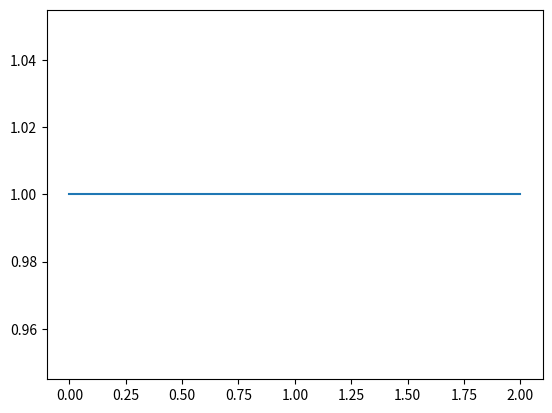

This chart was generated by the following Python code:
from cmath import sqrt
import matplotlib.pyplot as plt  # type:ignore


class Poly2:
    """ Classe permettant de representer un polynôme de degré 2."""
    def __init__(self, coeffa, coeffb, coeffc):
        """ Méthode constructeur qui prend en paramètre, les coefficients du polynôme"""
        self.a = coeffa
        self.b = coeffb
        self.c = coeffc

    def __add__(self, other):
        """Addition 2 polynômes et qui renvoi du nouveau polynôme"""
        if isinstance(other, Poly2):
            return Poly2(self.a + other.a, self.b + other.b, self.c + other.c)
        else :
            return Poly2(self.a, self.b, self.c + other)

    def __sub__(self, other):
        """Soustraction de 2 polynômes et renvoi du nouveau polynôme"""
        if isinstance(other, Poly2):
            return Poly2(self.a - other.a, self.b - other.b, self.c - other.c)
        else :
            return Poly2(self.a, self.b, self.c - other)

    def __repr__(self):
        msg = 'Poly2(' + ', '.join([str(c) for c in sorted(self.coeffs.values())]) + ')'
        return msg

    def __str__(self):
        """Méthode qui personalise la chaîne de caractère affichée par la fonction print
        Si: p1 = Poly(3, -4, 2)
        Alors print(p1) affiche: '2X^2 - 4X + 3'
        """
        s = "{0.a}X^2+{0.b}X+{0.c}".format(self)
        return s

    def solve(self):
        """ Méthode qui renvoie les solutions si elles existent."""
        d = (self.b ** 2) - (4 * self.a * self.c)
        res1 = (-self.b - sqrt(d)) / (2 * self.a)
        res2 = (-self.b - sqrt(d)) / (2 * self.a)
        return res1,res2

    def __val(self, x):
        """ Méthode qui calcule et renvoie la valeur de y en fonction de x.
        Si: y = x^2 + 1
        Si: x prend pour valeur 5
        Alors: y = 5^2 + 1 = 26
        """
        val = self.a * x ** 2 + self.b * x + self.c
        return val

    def draw(self, x_points=None):
        """ Méthode qui trace la courbe, voir fichier png."""
        polyCoeffiecients = [self.a,self.b,self.c]
        plt.plot(polyCoeffiecients)
        plt.show()


if __name__ == "__main__":
    bar = [1, 1, 1]
    p1 = Poly2(*bar)

    baz = [1, 1, 1]
    p2 = Poly2(*baz)

    p3 = p1 + p2
    print(p3)  # affiche 2x^2 + 2x + 2

    print(p1.solve())  # affiche ((-0.5+0.8660254037844386j), (-0.5-0.8660254037844386j))
    p1.draw()  # trace la courbe de p1, voir fichier png
